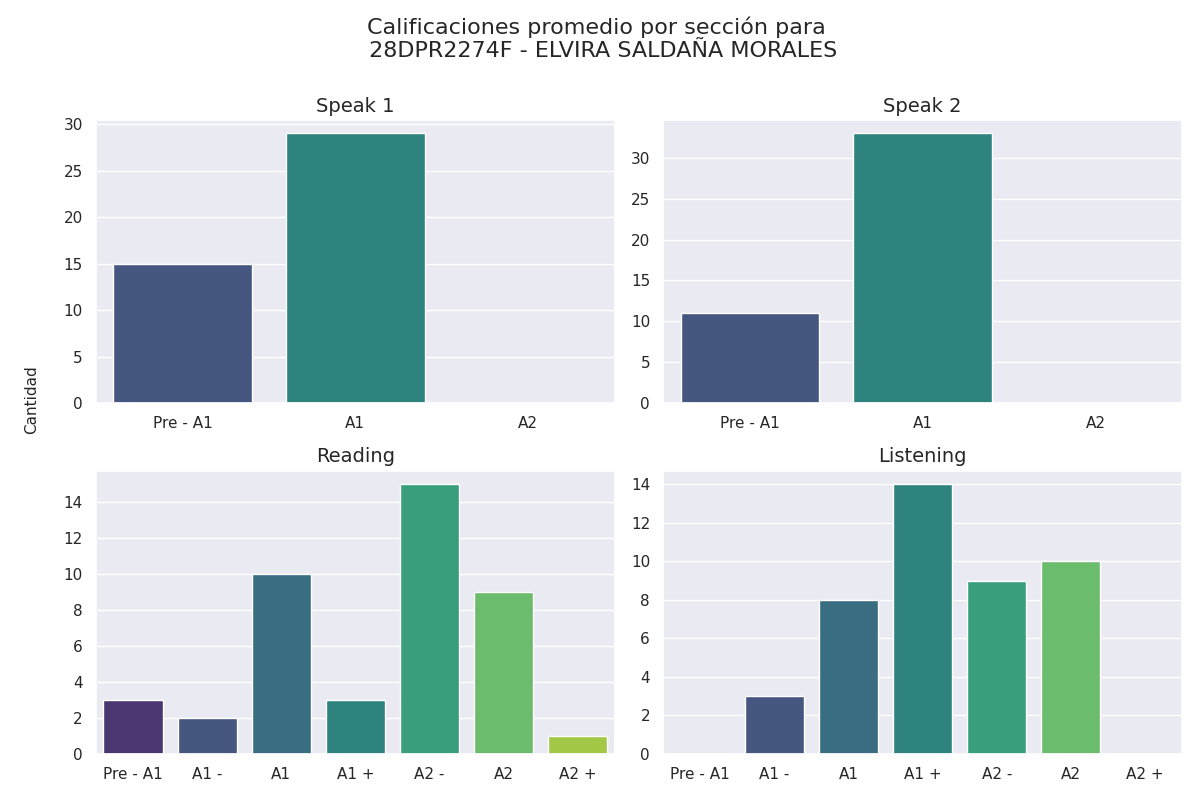

Data behind this chart, as committed beside it:
Sección, Calificación, Cantidad de alumnos con esa calificación
speak 1, Pre - A1, 15
speak 1, A1, 29
speak 1, A2, 0
speak 2, Pre - A1, 11
speak 2, A1, 33
speak 2, A2, 0
reading, Pre - A1, 3
reading, A1 -, 2
reading, A1, 10
reading, A1 +, 3
reading, A2 -, 15
reading, A2, 9
reading, A2 +, 1
listening, Pre - A1, 0
listening, A1 -, 3
listening, A1, 8
listening, A1 +, 14
listening, A2 -, 9
listening, A2, 10
listening, A2 +, 0
